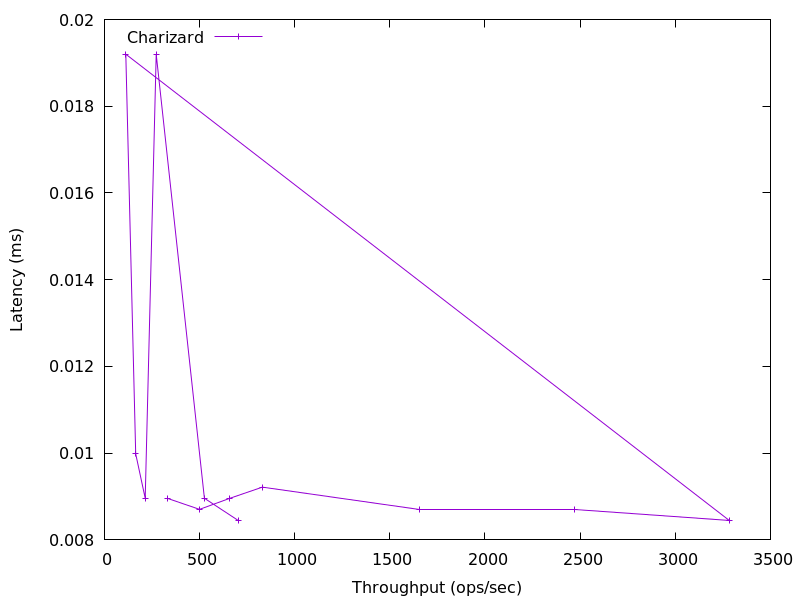

Source data for this figure (header and first rows):
702.6652767176652, 0.008447999999999999
525.3, 0.00896
271.9, 0.0192
214.1, 0.00896
164.3, 0.009984
112.1, 0.0192
3284, 0.008448
2469, 0.008704
1654, 0.008704
829.5, 0.009216
659.6, 0.00896
499.5, 0.008704
328.9, 0.00896
